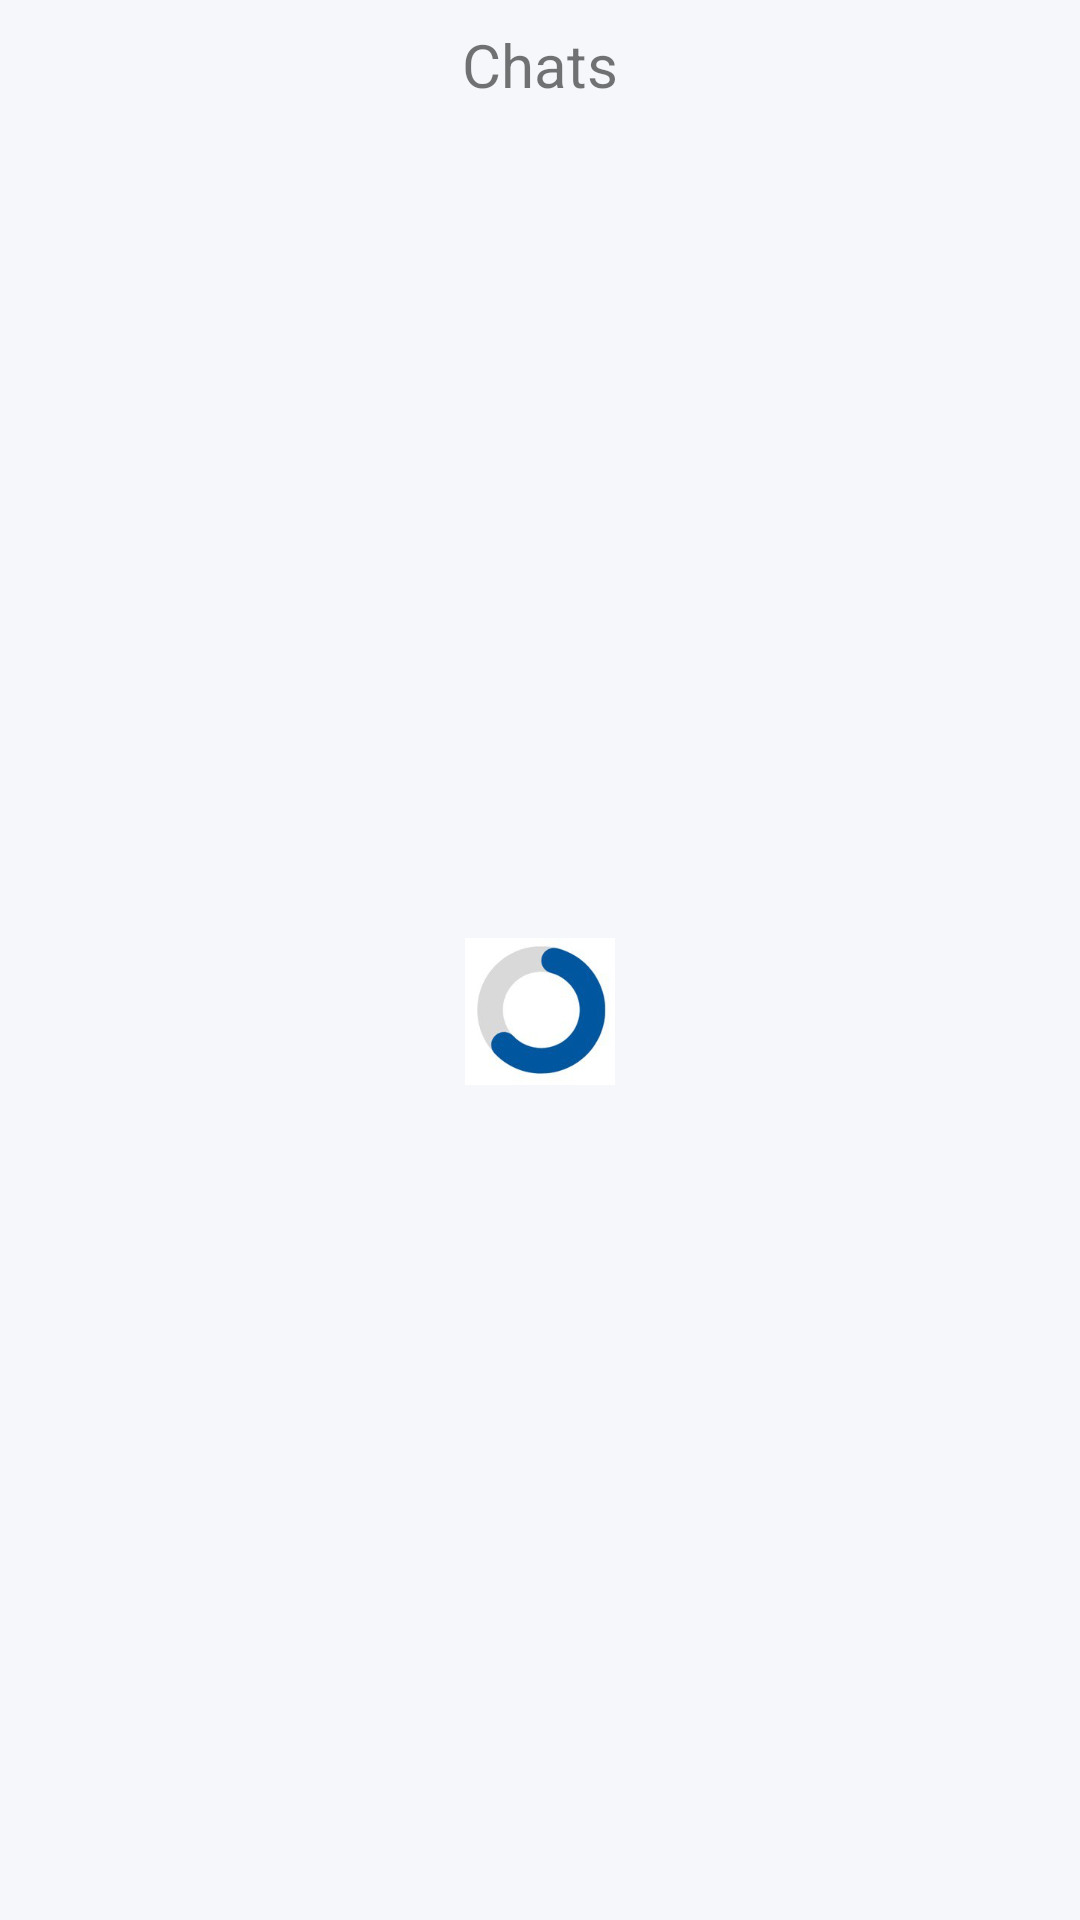

Produce the Android XML layout that renders to this screen, including the resource entries it uses.
<!-- AndroidManifest.xml: application theme Theme.HandyBuddy -->
<!-- res/layout/fragment_chat.xml -->
<?xml version="1.0" encoding="utf-8"?>
<LinearLayout xmlns:android="http://schemas.android.com/apk/res/android"
    xmlns:app="http://schemas.android.com/apk/res-auto"
    android:id="@+id/fragmentChatSessions"
    android:layout_width="match_parent"
    android:layout_height="match_parent"
    android:padding="8dp"
    android:orientation="vertical">

    <TextView
        android:layout_width="match_parent"
        android:layout_height="wrap_content"
        android:textSize="20sp"
        android:text="Chats"
        android:gravity="center_horizontal"
        android:paddingBottom="8dp"/>

    <FrameLayout
        android:layout_width="match_parent"
        android:layout_height="0dp"
        android:layout_weight="1">

        <ProgressBar
            android:id="@+id/pbLoading"
            android:layout_width="50dp"
            android:layout_height="50dp"
            android:layout_gravity="center"
            android:indeterminateDrawable="@drawable/loading_anim"
            android:indeterminateDuration="1500" />

        <androidx.recyclerview.widget.RecyclerView
            android:id="@+id/rvChatSessions"
            android:layout_width="match_parent"
            android:layout_height="match_parent"
            android:clipToPadding="false"
            android:paddingBottom="8dp"
            app:layoutManager="androidx.recyclerview.widget.LinearLayoutManager" />

        <TextView
            android:id="@+id/tvEmptyState"
            android:layout_width="wrap_content"
            android:layout_height="wrap_content"
            android:text="@string/empty_chats"
            android:textSize="16sp"
            android:textColor="#888888"
            android:layout_gravity="center"
            android:gravity="center"
            android:textAlignment="center"
            android:padding="40dp"
            android:visibility="gone" />
    </FrameLayout>




</LinearLayout>
<!-- resources referenced by this layout -->
<resources>
  <!-- drawable loading_anim (drawable) -->
  <?xml version="1.0" encoding="utf-8"?>
  <layer-list xmlns:android="http://schemas.android.com/apk/res/android">
      <item>
          <rotate
              android:drawable="@drawable/loading"
              android:fromDegrees="0"
              android:toDegrees="360"
              />
      </item>
  </layer-list>
  <string name="empty_chats">Looks like your inbox is empty.\nOnce you start chatting, your conversations will appear here.</string>
  <style name="Theme.HandyBuddy" parent="Theme.MaterialComponents.DayNight">
          <item name="colorPrimary">@color/colorPrimary</item>
          <item name="colorPrimaryVariant">@color/colorPrimaryVariant</item>
          <item name="colorOnPrimary">@color/colorOnPrimary</item>
          <item name="colorSecondary">@color/colorSecondary</item>
          <item name="colorOnSecondary">@color/colorOnSecondary</item>
          <item name="android:colorBackground">@color/colorBackground</item>
          <item name="colorSurface">@color/colorSurface</item>
          <item name="colorOnSurface">@color/colorOnSurface</item>
          <item name="colorOnBackground">@color/colorOnBackground</item>
          <item name="android:statusBarColor">@color/colorPrimaryVariant</item>
          <item name="android:navigationBarColor">@color/colorBackground</item>
      </style>
  <!-- drawable loading: jpeg bitmap (drawable, 5713 bytes) -->
  <color name="colorPrimary">#0057A0</color>
  <color name="colorPrimaryVariant">#003F75</color>
  <color name="colorOnPrimary">#FFFFFF</color>
  <color name="colorSecondary">#FFA726</color>
  <color name="colorOnSecondary">#000000</color>
  <color name="colorBackground">#F5F7FA</color>
  <color name="colorSurface">#FFFFFF</color>
  <color name="colorOnSurface">#1C1C1E</color>
  <color name="colorOnBackground">#1C1C1E</color>
</resources>
